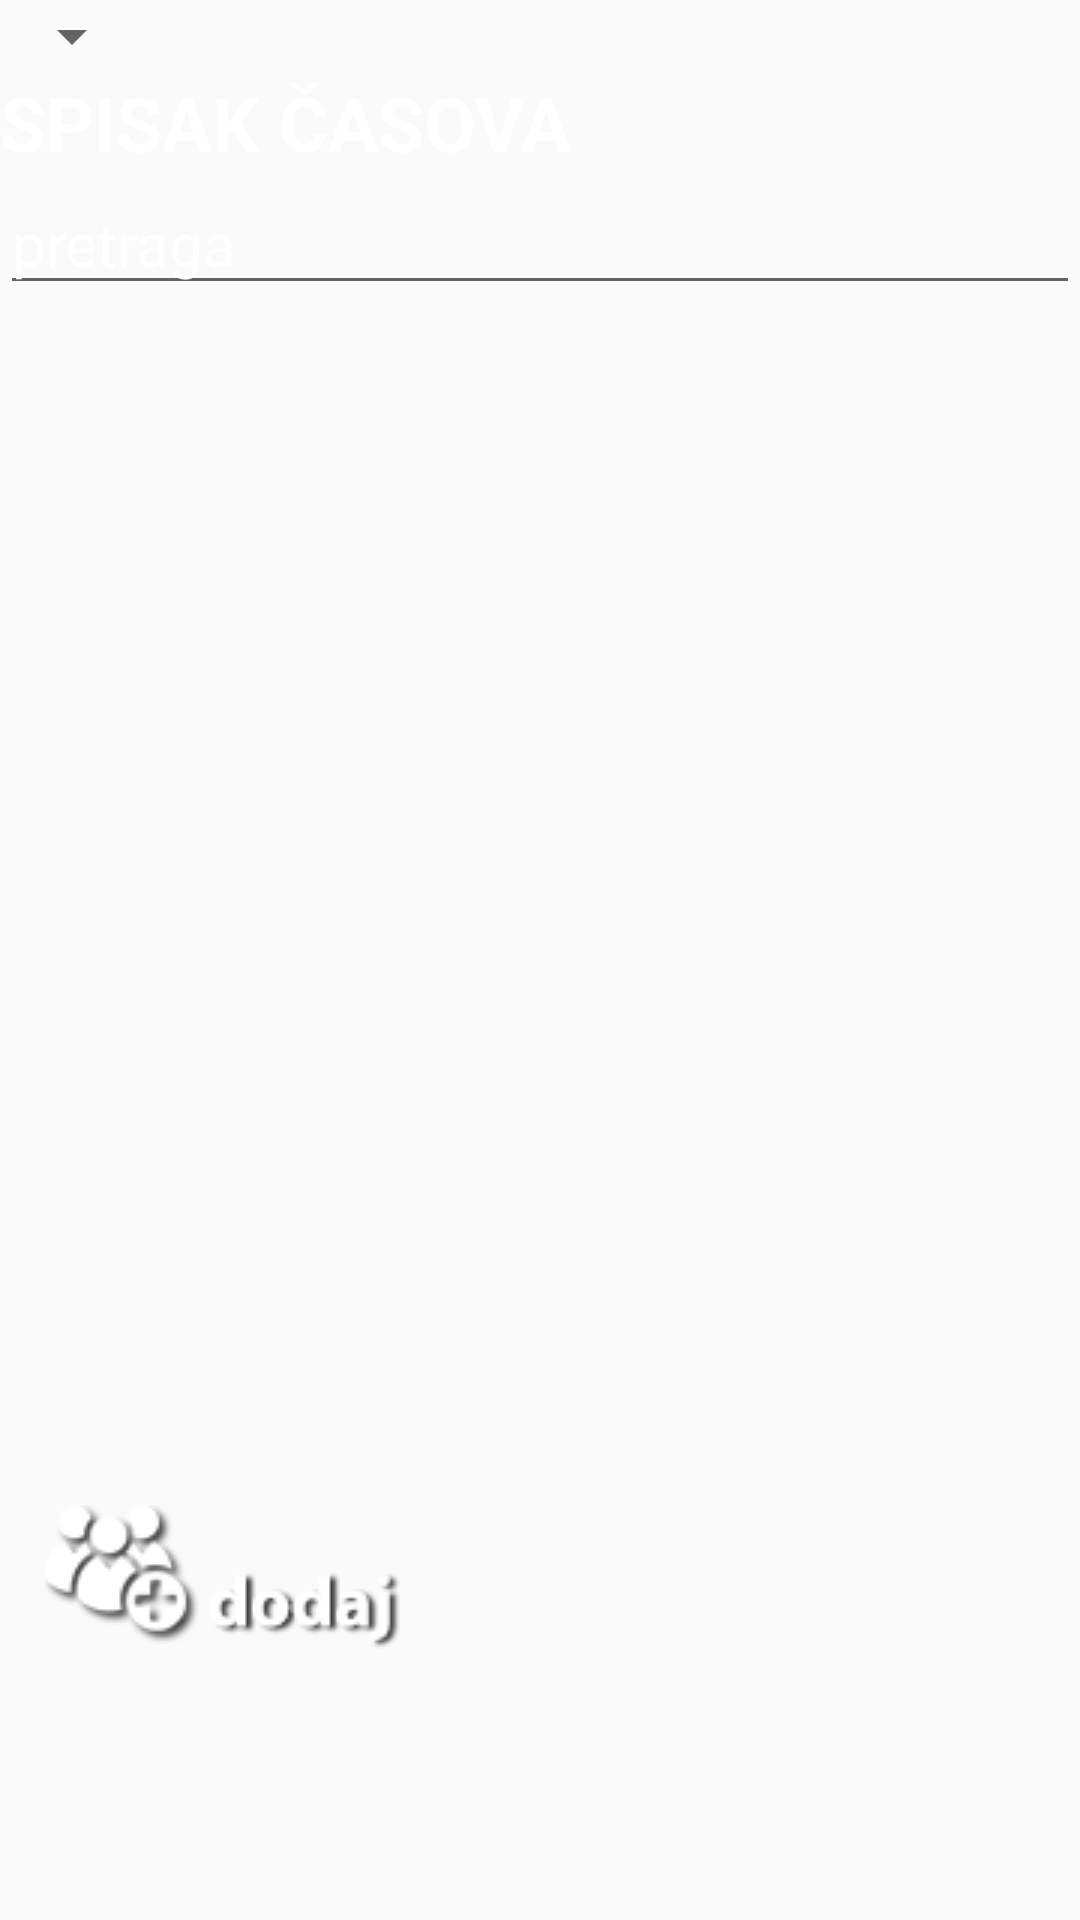

Android layout source for this screen:
<!-- AndroidManifest.xml: application theme AppTheme -->
<!-- res/layout/fragment_plan_rada_alpha.xml -->
<?xml version="1.0" encoding="utf-8"?>
<LinearLayout xmlns:android="http://schemas.android.com/apk/res/android"
    xmlns:tools="http://schemas.android.com/tools"
    android:layout_width="match_parent"
    android:layout_height="match_parent"
    android:orientation="vertical">
    <Spinner
        android:layout_width="wrap_content"
        android:layout_height="wrap_content"
        android:popupBackground="#000"
        android:id="@+id/predmeti">
    </Spinner>
    <TextView
        android:layout_width="match_parent"
        android:layout_height="wrap_content"
        android:text="SPISAK ČASOVA"
        android:textColor="#fff"
        android:textStyle="bold"
        android:textSize="25dp"
        android:textColorHighlight="#fff"
        android:textColorHint="#fff"
        android:textColorLink="#fff" />
    <EditText
        android:layout_width="match_parent"
        android:layout_height="wrap_content"
        android:id="@+id/search"
        android:hint="pretraga"
        android:singleLine="true"
        android:textSize="20sp"
        android:textColor="#fff"
        android:textColorHighlight="#fff"
        android:textColorHint="#fff"
        android:textColorLink="#fff" />
    <ListView
        android:layout_width="wrap_content"
        android:layout_height="400dp"
        android:id="@android:id/list"
        android:layout_centerHorizontal="true"
        android:layout_alignParentTop="true"
        android:layout_above="@+id/btnAdd" />
    <LinearLayout
        android:layout_width="match_parent"
        android:layout_height="wrap_content"
        android:orientation="horizontal">
        <Button
            android:layout_width="120dp"
            android:layout_height="48dp"
            android:id="@+id/btnAdd"
            android:onClick="onClickAdd"
            android:layout_alignParentBottom="true"
            android:layout_alignParentLeft="true"
            android:layout_alignParentStart="true"
            android:background="@drawable/dodaj"
            android:layout_marginLeft="15dp"/>
    </LinearLayout>
</LinearLayout>
<!-- resources referenced by this layout -->
<resources>
  <!-- drawable dodaj: png bitmap (drawable, 8271 bytes) -->
  <style name="AppTheme" parent="Theme.AppCompat.Light.DarkActionBar">
          
          <item name="android:textSize">14sp</item>
          <item name="android:actionBarSize">10sp</item>
      </style>
</resources>
